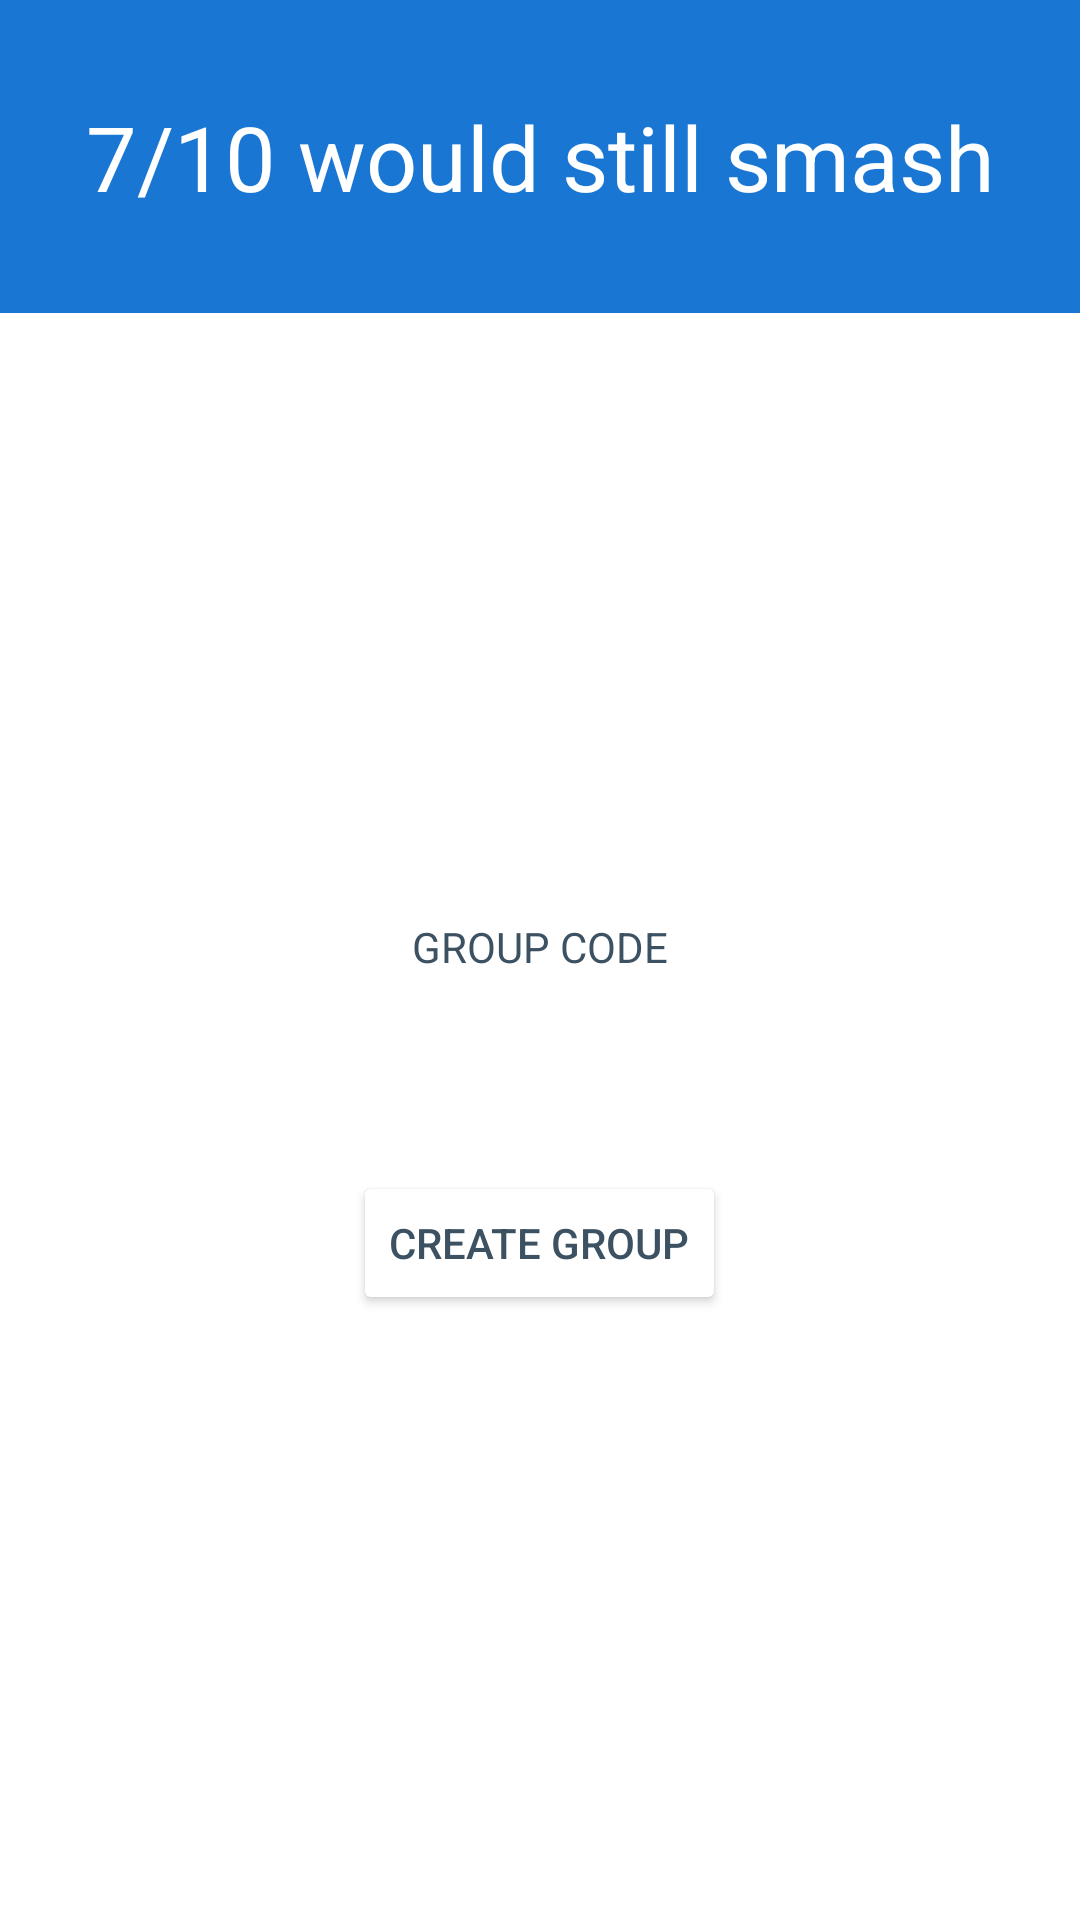

This screen was rendered from an Android layout file. Write that file and the resources it references.
<!-- AndroidManifest.xml: application theme AppTheme -->
<!-- res/layout/activity_create_group.xml -->
<?xml version="1.0" encoding="utf-8"?>
<LinearLayout xmlns:android="http://schemas.android.com/apk/res/android"
              xmlns:tools="http://schemas.android.com/tools"
              android:id="@+id/container"
              android:layout_width="match_parent"
              android:layout_height="match_parent"
              android:orientation="vertical"
              tools:context="com.stromberg.scott.seventenwouldstillsmash.activity.JoinGroupActivity">

    <TextView
        android:layout_width="match_parent"
        android:layout_height="wrap_content"
        android:background="@color/primary"
        android:gravity="center"
        android:paddingBottom="32dp"
        android:paddingTop="32dp"
        android:text="@string/app_name"
        android:textColor="@color/text_primary"
        android:textSize="30sp"
        fontPath="Quicksand-Bold.ttf"
        tools:ignore="MissingPrefix" />

    <ProgressBar
        android:id="@+id/progress"
        android:layout_width="wrap_content"
        android:layout_height="0dp"
        android:layout_weight="1"
        android:layout_gravity="center"
        android:theme="@style/ProgressBar"
        android:visibility="gone"/>

    <LinearLayout
        android:id="@+id/content"
        android:layout_width="match_parent"
        android:layout_height="0dp"
        android:layout_weight="1"
        android:gravity="center"
        android:orientation="vertical"
        android:layout_marginLeft="12dp"
        android:layout_marginRight="12dp">

        <TextView
            android:id="@+id/group_code_label"
            android:layout_width="wrap_content"
            android:layout_height="wrap_content"
            android:gravity="center"
            android:textAllCaps="true"
            android:text="Group Code"/>

        <TextView
            android:id="@+id/create_group_code_text_view"
            android:layout_width="wrap_content"
            android:layout_height="wrap_content"
            android:gravity="center"
            android:textAllCaps="true"
            android:textSize="40sp"
            android:typeface="monospace"
            android:textStyle="bold"
            android:enabled="false"
            tools:text="7F0BE"/>

        <Button
            android:id="@+id/create_group_create_button"
            android:layout_width="wrap_content"
            android:layout_height="wrap_content"
            android:layout_gravity="center_horizontal"
            android:layout_marginTop="@dimen/space_12dp"
            android:text="Create Group"/>
    </LinearLayout>
</LinearLayout>
<!-- resources referenced by this layout -->
<resources>
  <color name="primary">#1976D2</color>
  <color name="text_primary">#FFFFFF</color>
  <dimen name="space_12dp">12dp</dimen>
  <string name="app_name">7/10 would still smash</string>
  <style name="ProgressBar" parent="AppTheme">
          <item name="colorControlActivated">@color/primary</item>
      </style>
  <style name="AppTheme" parent="Theme.MaterialComponents.Light.NoActionBar">
          <item name="colorPrimary">@color/primary</item>
          <item name="colorPrimaryDark">@color/primary_dark</item>
          <item name="colorAccent">@color/accent</item>
          <item name="colorButtonNormal">@android:color/white</item>
          <item name="android:windowContentOverlay">@null</item>
          <item name="android:textColorPrimary">@color/text_secondary</item>
          <item name="android:textColor">@color/text_secondary</item>
          <item name="windowActionBar">false</item>
          <item name="android:windowBackground">@android:color/white</item>
          <item name="windowNoTitle">true</item>
      </style>
  <color name="primary_dark">#0863BB</color>
  <color name="accent">#66A4E0</color>
  <color name="text_secondary">#3C5161</color>
</resources>
